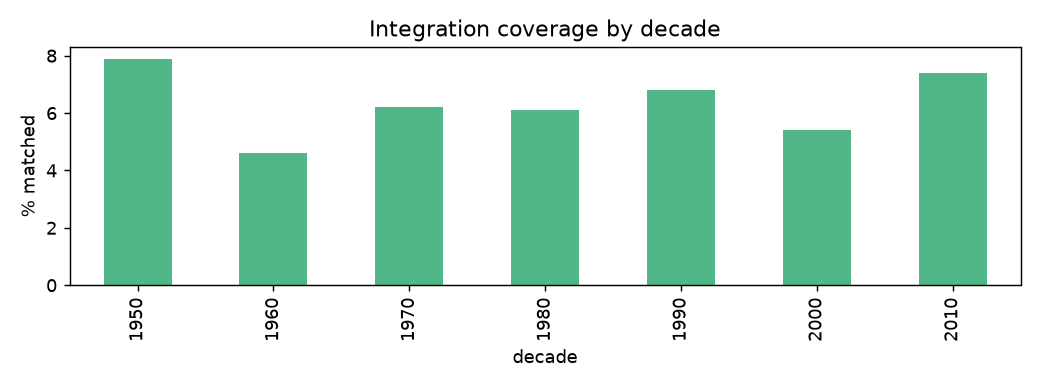

Data behind this chart, as committed beside it:
decade, nominations, matched, match_rate_pct
1950, 63, 5, 7.9
1960, 431, 20, 4.6
1970, 487, 30, 6.2
1980, 684, 42, 6.1
1990, 863, 59, 6.8
2000, 1066, 58, 5.4
2010, 1210, 90, 7.4
